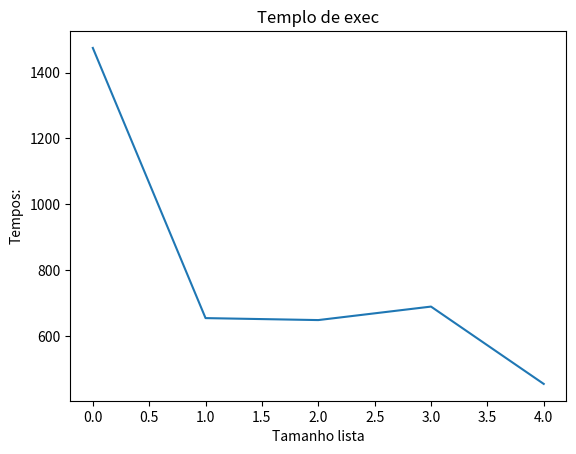
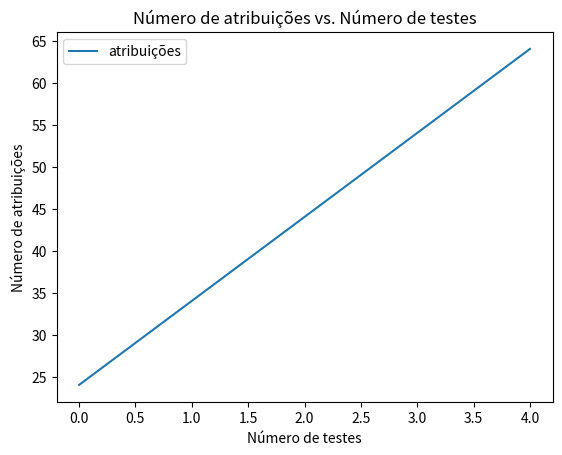

Write the Python code that produced these figures, in order.
#identifique por linhas o numero de instruções.

import time
import matplotlib.pyplot as plt 

# [
def cria_lista(tamanho):
    lista = []                      #1Atrib
    #{ n * 4
    for i in range(tamanho):        #2Atrib
        lista.append(tamanho-i)     #2I
    #}
    return lista                    #1Atrib
#] #1Atribuição Apenas Quando chamado
        
def teste(nr_Testes):
    global nrAtrib,x
    nrAtrib = []                    #1Atrib
    x=range(nr_Testes)              #1Atrib
    z=[]#tempos sort                #1Atrib
    #{Laço (n * 7)
    for i in x:                     #1Atrib
        lst_copy=cria_lista(i)      #1Atrib 
        ini = time.time_ns()        #1Atrib
        inil=time.time_ns()         #1Atrib
        l=sorted(lst_copy)          #1Atrib
        fiml=time.time_ns()         #1Atrib
        z.append(fiml - inil)       #1Atrib
        if i > 0:                   #1Comp
            nrAtrib.append(nrAtrib[i-1] + 10)    #1Atrib
        else:
            nrAtrib.append(24)      
    #}    

    ax,fig=plt.subplots()           #1Atrib
    plt.title('Templo de exec')     #1Atrib
    plt.xlabel('Tamanho lista')     #1Atrib
    plt.ylabel('Tempos:')           #1atrib
    plt.plot(x,z,label='sort')      #1Atrib

    ax,fig = plt.subplots()                                     #1Atrib
    plt.title('Número de atribuições vs. Número de testes')     #1Atrib
    plt.xlabel('Número de testes')                              #1Atrib
    plt.ylabel('Número de atribuições')                         #1Atrib
    plt.plot(x, nrAtrib, label='atribuições')                   #1Atrib
    plt.legend()                    
    plt.show()              

teste(5)
print(nrAtrib)
print(x)

#Gráfico:
#Gráfico de instruções
#[email redacted]